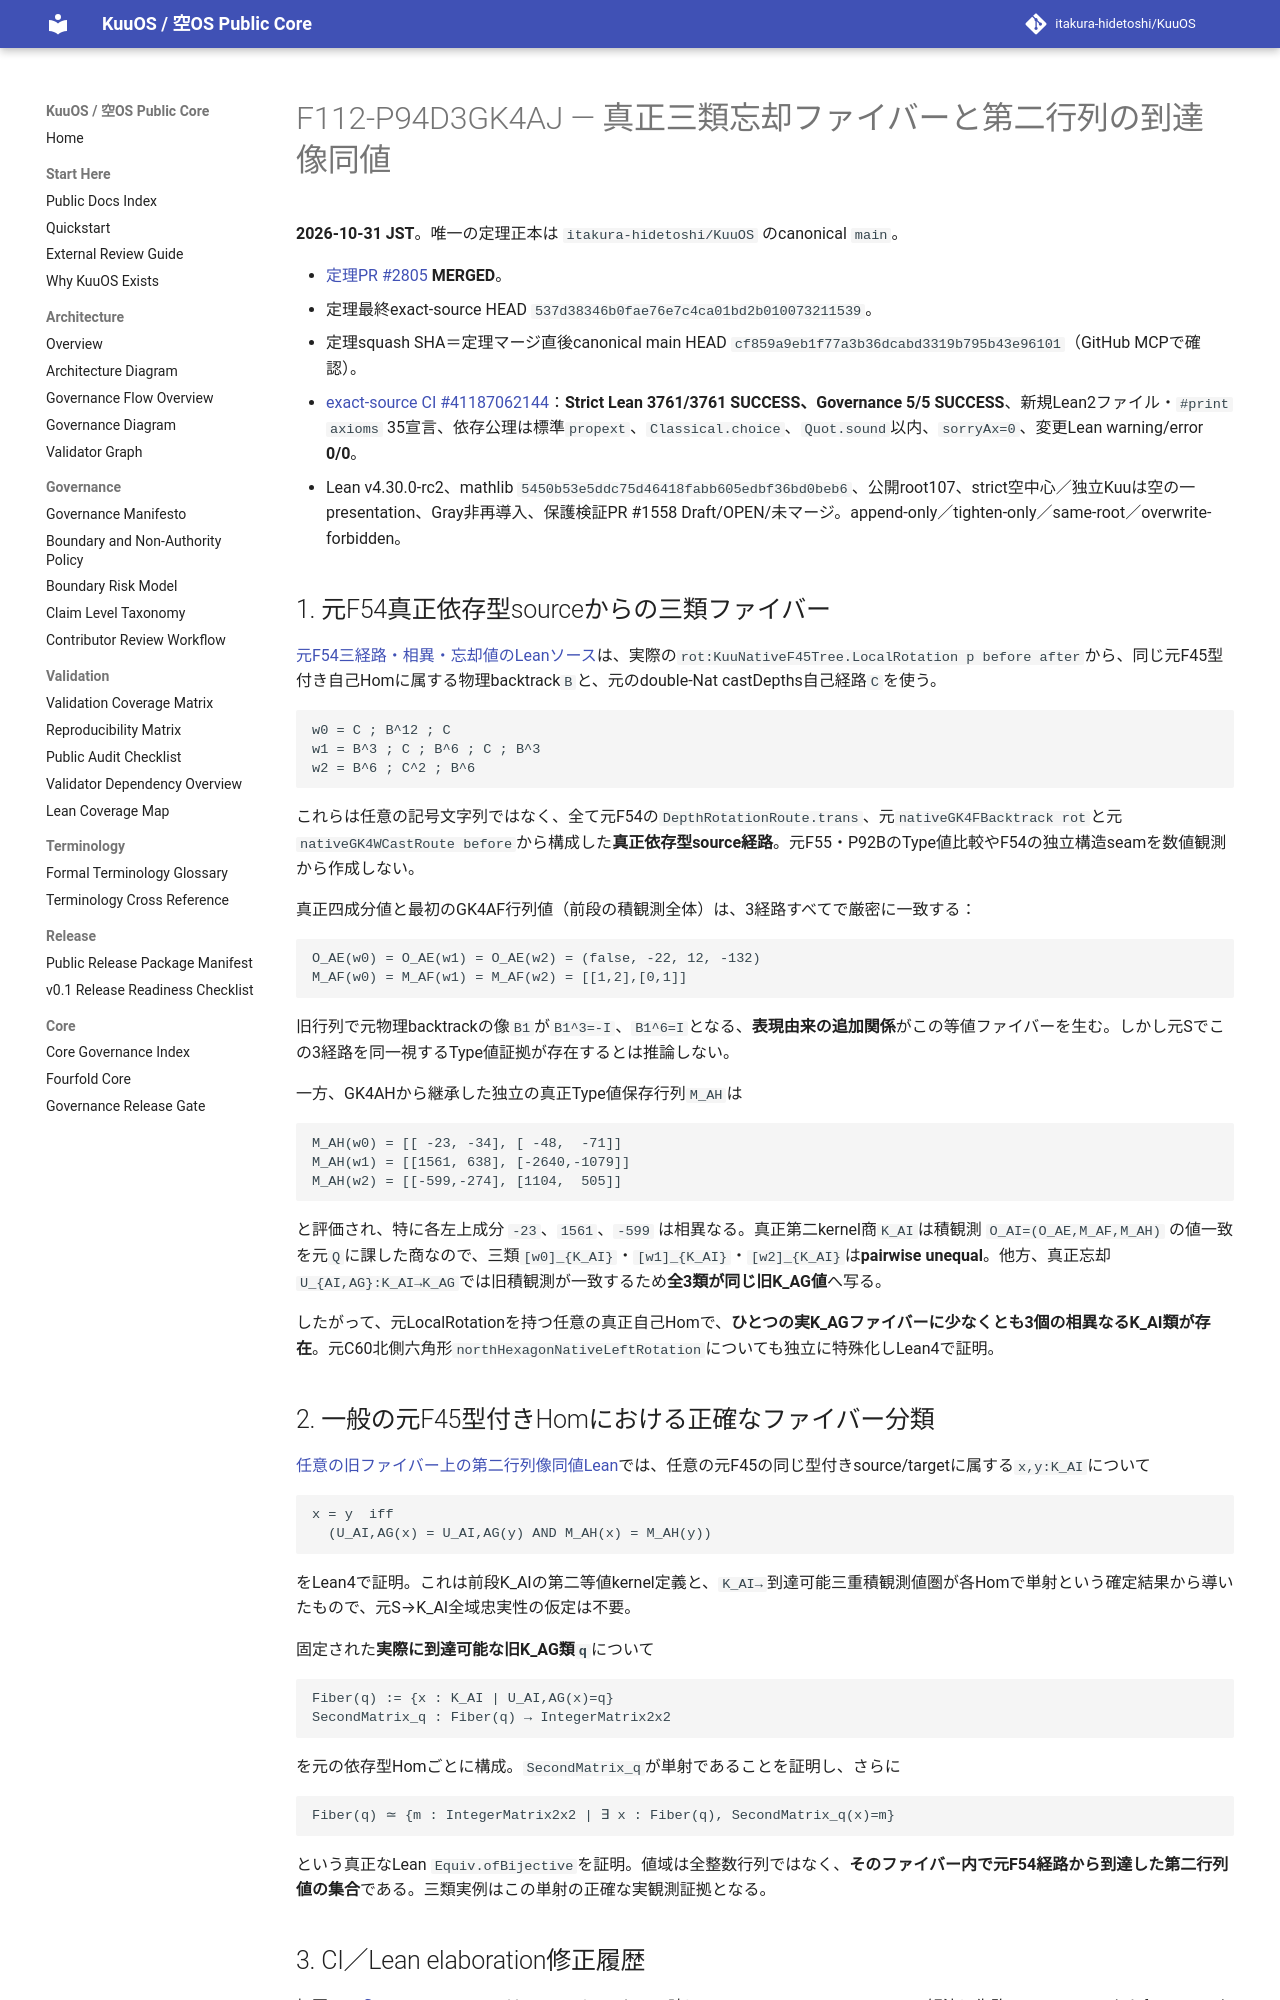

repository: itakura-hidetoshi/KuuOS · page: formal/GK4AJ-ternary-forgetful-fiber-exact-matrix-image/index.html · generator: mkdocs

# F112-P94D3GK4AJ — 真正三類忘却ファイバーと第二行列の到達像同値

**2026-10-31 JST**。唯一の定理正本は `itakura-hidetoshi/KuuOS` のcanonical `main`。

- [定理PR #2805](https://github.com/itakura-hidetoshi/KuuOS/pull/2805) **MERGED**。
- 定理最終exact-source HEAD `537d38346b0fae76e7c4ca01bd2b010073211539`。
- 定理squash SHA＝定理マージ直後canonical main HEAD `cf859a9eb1f77a3b36dcabd3319b795b43e96101`（GitHub MCPで確認）。
- [exact-source CI #41187062144](https://github.com/itakura-hidetoshi/KuuOS/actions/runs/41187062144)：**Strict Lean 3761/3761 SUCCESS、Governance 5/5 SUCCESS**、新規Lean2ファイル・`#print axioms` 35宣言、依存公理は標準`propext`、`Classical.choice`、`Quot.sound`以内、`sorryAx=0`、変更Lean warning/error **0/0**。
- Lean v4.30.0-rc2、mathlib `5450b53e5ddc75d46418fabb605edbf36bd0beb6`、公開root107、strict空中心／独立Kuuは空の一presentation、Gray非再導入、保護検証PR #1558 Draft/OPEN/未マージ。append-only／tighten-only／same-root／overwrite-forbidden。

## 1. 元F54真正依存型sourceからの三類ファイバー

[元F54三経路・相異・忘却値のLeanソース](../../formal/Kuu/F112/PolygonNativeC60AQFullPentagonPhysicalNativeGK4AJTernaryPhysicalFiber.lean)は、実際の`rot:KuuNativeF45Tree.LocalRotation p before after`から、同じ元F45型付き自己Homに属する物理backtrack`B`と、元のdouble-Nat castDepths自己経路`C`を使う。

~~~text
w0 = C ; B^12 ; C
w1 = B^3 ; C ; B^6 ; C ; B^3
w2 = B^6 ; C^2 ; B^6
~~~

これらは任意の記号文字列ではなく、全て元F54の`DepthRotationRoute.trans`、元`nativeGK4FBacktrack rot`と元`nativeGK4WCastRoute before`から構成した**真正依存型source経路**。元F55・P92BのType値比較やF54の独立構造seamを数値観測から作成しない。

真正四成分値と最初のGK4AF行列値（前段の積観測全体）は、3経路すべてで厳密に一致する：

~~~text
O_AE(w0) = O_AE(w1) = O_AE(w2) = (false, -22, 12, -132)
M_AF(w0) = M_AF(w1) = M_AF(w2) = [[1,2],[0,1]]
~~~

旧行列で元物理backtrackの像`B1`が`B1^3=-I`、`B1^6=I`となる、**表現由来の追加関係**がこの等値ファイバーを生む。しかし元Sでこの3経路を同一視するType値証拠が存在するとは推論しない。

一方、GK4AHから継承した独立の真正Type値保存行列`M_AH`は

~~~text
M_AH(w0) = [[ -23, -34], [ -48,  -71]]
M_AH(w1) = [[1561, 638], [-2640,-1079]]
M_AH(w2) = [[-599,-274], [1104,  505]]
~~~

と評価され、特に各左上成分 `-23`、`1561`、`-599` は相異なる。真正第二kernel商`K_AI`は積観測 `O_AI=(O_AE,M_AF,M_AH)` の値一致を元`Q`に課した商なので、三類`[w0]_{K_AI}`・`[w1]_{K_AI}`・`[w2]_{K_AI}`は**pairwise unequal**。他方、真正忘却`U_{AI,AG}:K_AI→K_AG`では旧積観測が一致するため**全3類が同じ旧K_AG値**へ写る。

したがって、元LocalRotationを持つ任意の真正自己Homで、**ひとつの実K_AGファイバーに少なくとも3個の相異なるK_AI類が存在**。元C60北側六角形`northHexagonNativeLeftRotation`についても独立に特殊化しLean4で証明。

## 2. 一般の元F45型付きHomにおける正確なファイバー分類

[任意の旧ファイバー上の第二行列像同値Lean](../../formal/Kuu/F112/PolygonNativeC60AQFullPentagonPhysicalNativeGK4AJExactMatrixFiber.lean)では、任意の元F45の同じ型付きsource/targetに属する`x,y:K_AI`について

~~~text
x = y  iff
  (U_AI,AG(x) = U_AI,AG(y) AND M_AH(x) = M_AH(y))
~~~

をLean4で証明。これは前段K_AIの第二等値kernel定義と、`K_AI→`到達可能三重積観測値圏が各Homで単射という確定結果から導いたもので、元S→K_AI全域忠実性の仮定は不要。

固定された**実際に到達可能な旧K_AG類`q`**について

~~~text
Fiber(q) := {x : K_AI | U_AI,AG(x)=q}
SecondMatrix_q : Fiber(q) → IntegerMatrix2x2
~~~

を元の依存型Homごとに構成。`SecondMatrix_q`が単射であることを証明し、さらに

~~~text
Fiber(q) ≃ {m : IntegerMatrix2x2 | ∃ x : Fiber(q), SecondMatrix_q(x)=m}
~~~

という真正なLean `Equiv.ofBijective`を証明。値域は全整数行列ではなく、**そのファイバー内で元F54経路から到達した第二行列値の集合**である。三類実例はこの単射の正確な実観測証拠となる。
